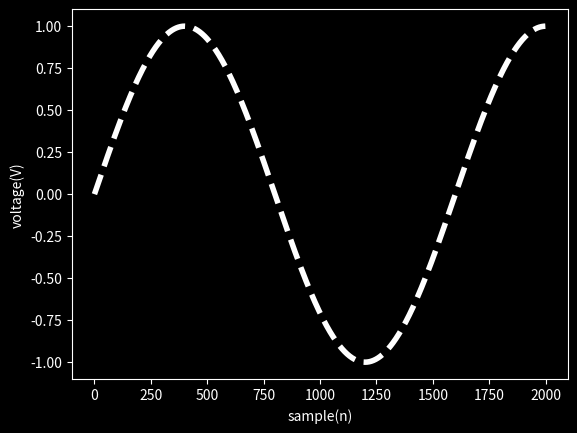

Reproduce this figure in Python.
import numpy as np
import matplotlib.pyplot as plt
import matplotlib as mat

Fs = 8000
f = 5
sample = 2000
x = np.arange(sample)
y = np.sin(2 * np.pi * f * x / Fs)
plt.style.use('dark_background')
plt.plot(x, y,linestyle="--", color="white", linewidth=4)
# plt.grid()

plt.xlabel('sample(n)')
plt.ylabel('voltage(V)')

fig = plt.gcf()
plt.show()
fig.savefig('sin_graph.PNG')

